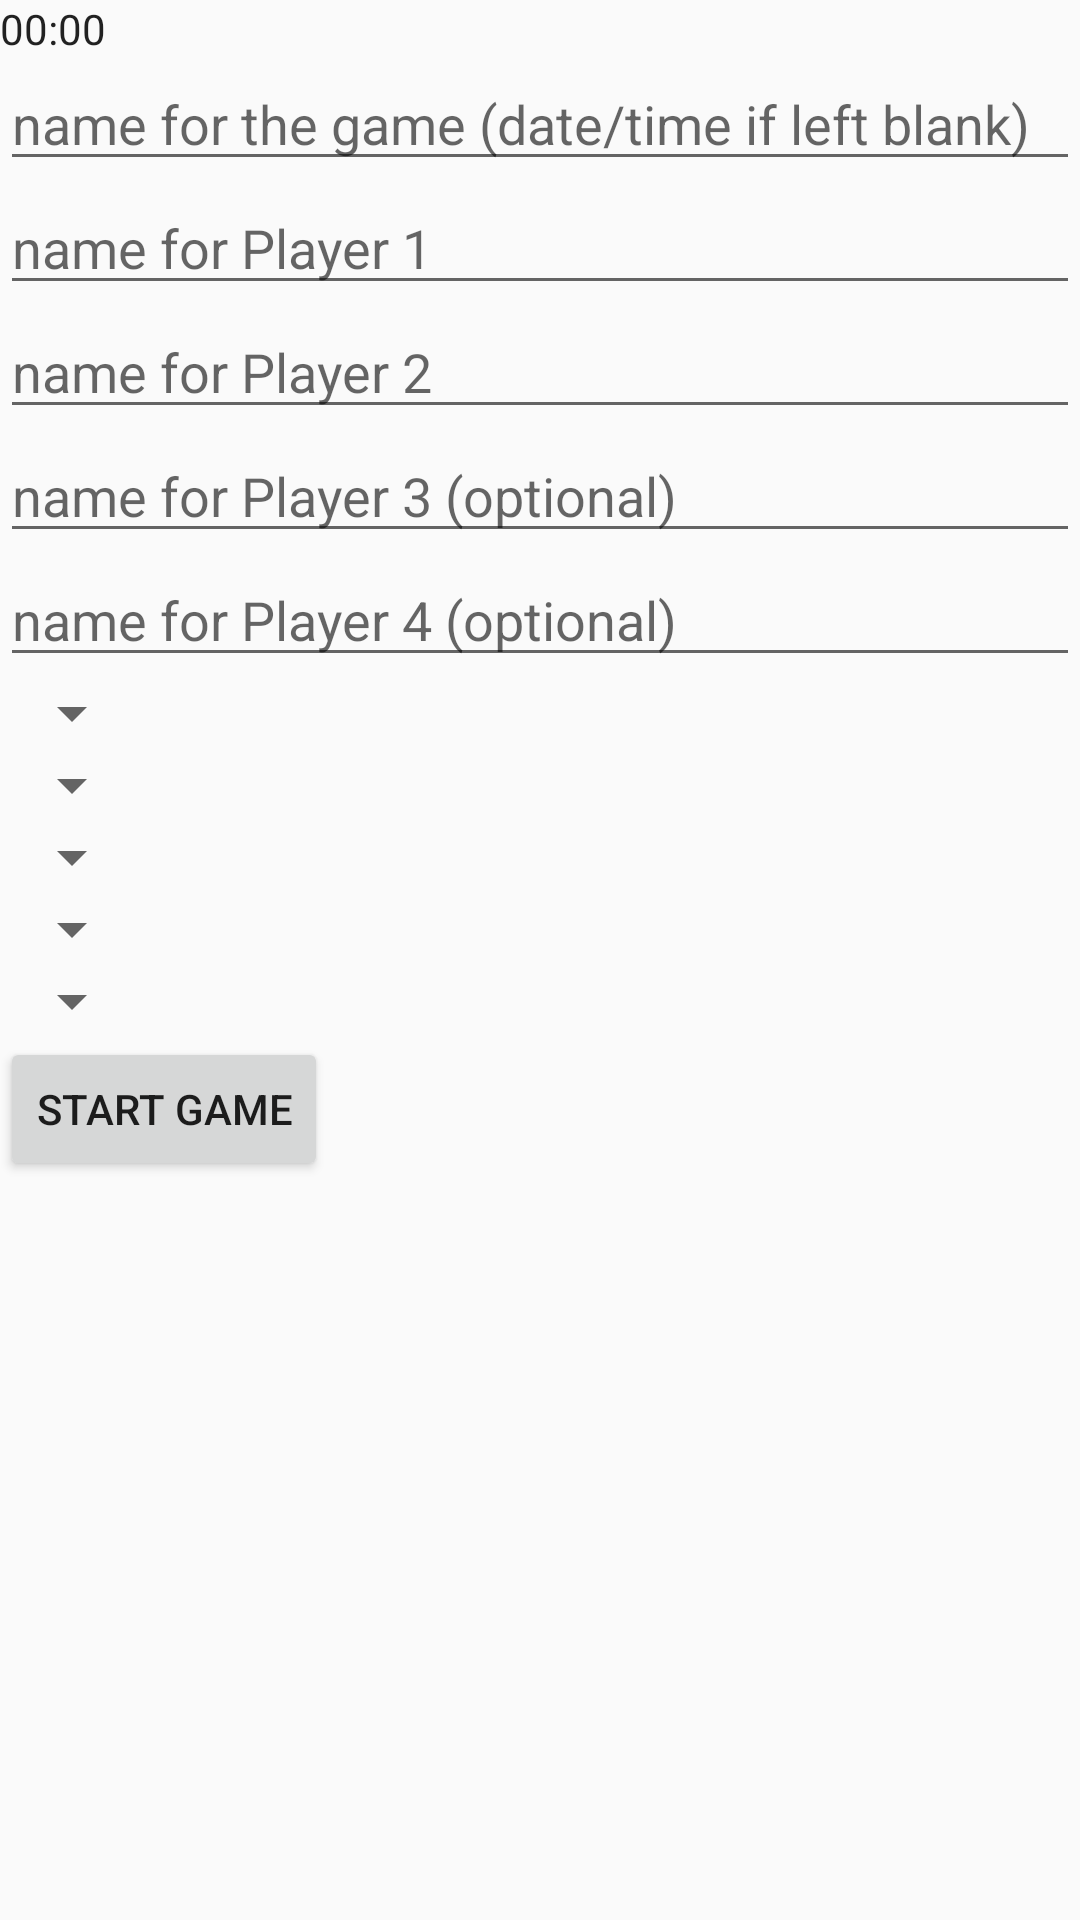

Here is an Android app screen rendered from its layout file. Give the layout XML and the strings, colors and styles it references.
<!-- AndroidManifest.xml: application theme AppTheme -->
<!-- res/layout/activity_game_setup.xml -->
<?xml version="1.0" encoding="utf-8"?>
<LinearLayout xmlns:android="http://schemas.android.com/apk/res/android"
    android:orientation="vertical" android:layout_width="match_parent"
    android:layout_height="match_parent">

    <Chronometer
        android:layout_width="wrap_content"
        android:layout_height="wrap_content"
        android:id="@+id/chronometer" />

    <EditText
        android:id="@+id/game_enter_name"
        android:layout_width="match_parent"
        android:layout_height="wrap_content"
        android:hint="name for the game (date/time if left blank)"/>

    <EditText
        android:id="@+id/player_0_enter_name"
        android:layout_width="match_parent"
        android:layout_height="wrap_content"
        android:hint="name for Player 1"/>
    <EditText
        android:id="@+id/player_1_enter_name"
        android:layout_width="match_parent"
        android:layout_height="wrap_content"
        android:hint="name for Player 2"/>
    <EditText
        android:id="@+id/player_2_enter_name"
        android:layout_width="match_parent"
        android:layout_height="wrap_content"
        android:hint="name for Player 3 (optional)"/>
    <EditText
        android:id="@+id/player_3_enter_name"
        android:layout_width="match_parent"
        android:layout_height="wrap_content"
        android:hint="name for Player 4 (optional)"/>

    <Spinner
        android:id="@+id/spinner_timing_mode"
        android:layout_width="wrap_content"
        android:layout_height="wrap_content"
        />

    <Spinner
        android:id="@+id/spinner_start_time"
        android:layout_width="wrap_content"
        android:layout_height="wrap_content"
        />
    <Spinner
        android:id="@+id/spinner_increment"
        android:layout_width="wrap_content"
        android:layout_height="wrap_content"
        />
    <Spinner
        android:id="@+id/spinner_penalty_per_min"
        android:layout_width="wrap_content"
        android:layout_height="wrap_content"
        />
    <Spinner
        android:id="@+id/spinner_dictionary"
        android:layout_width="wrap_content"
        android:layout_height="wrap_content"
        />

    <Button
        android:id="@+id/start_game_from_setup"
        android:text="START GAME"
        android:layout_width="wrap_content"
        android:layout_height="wrap_content" />
</LinearLayout>
<!-- resources referenced by this layout -->
<resources>
  <style name="AppTheme" parent="Theme.AppCompat.Light.DarkActionBar">
          
          <item name="colorPrimary">@color/colorPrimary</item>
          <item name="colorPrimaryDark">@color/colorPrimaryDark</item>
          <item name="colorAccent">@color/colorAccent</item>
      </style>
  <color name="colorPrimary">#D03346</color>
  <color name="colorPrimaryDark">#9B4455</color>
  <color name="colorAccent">#A5C5D0</color>
</resources>
